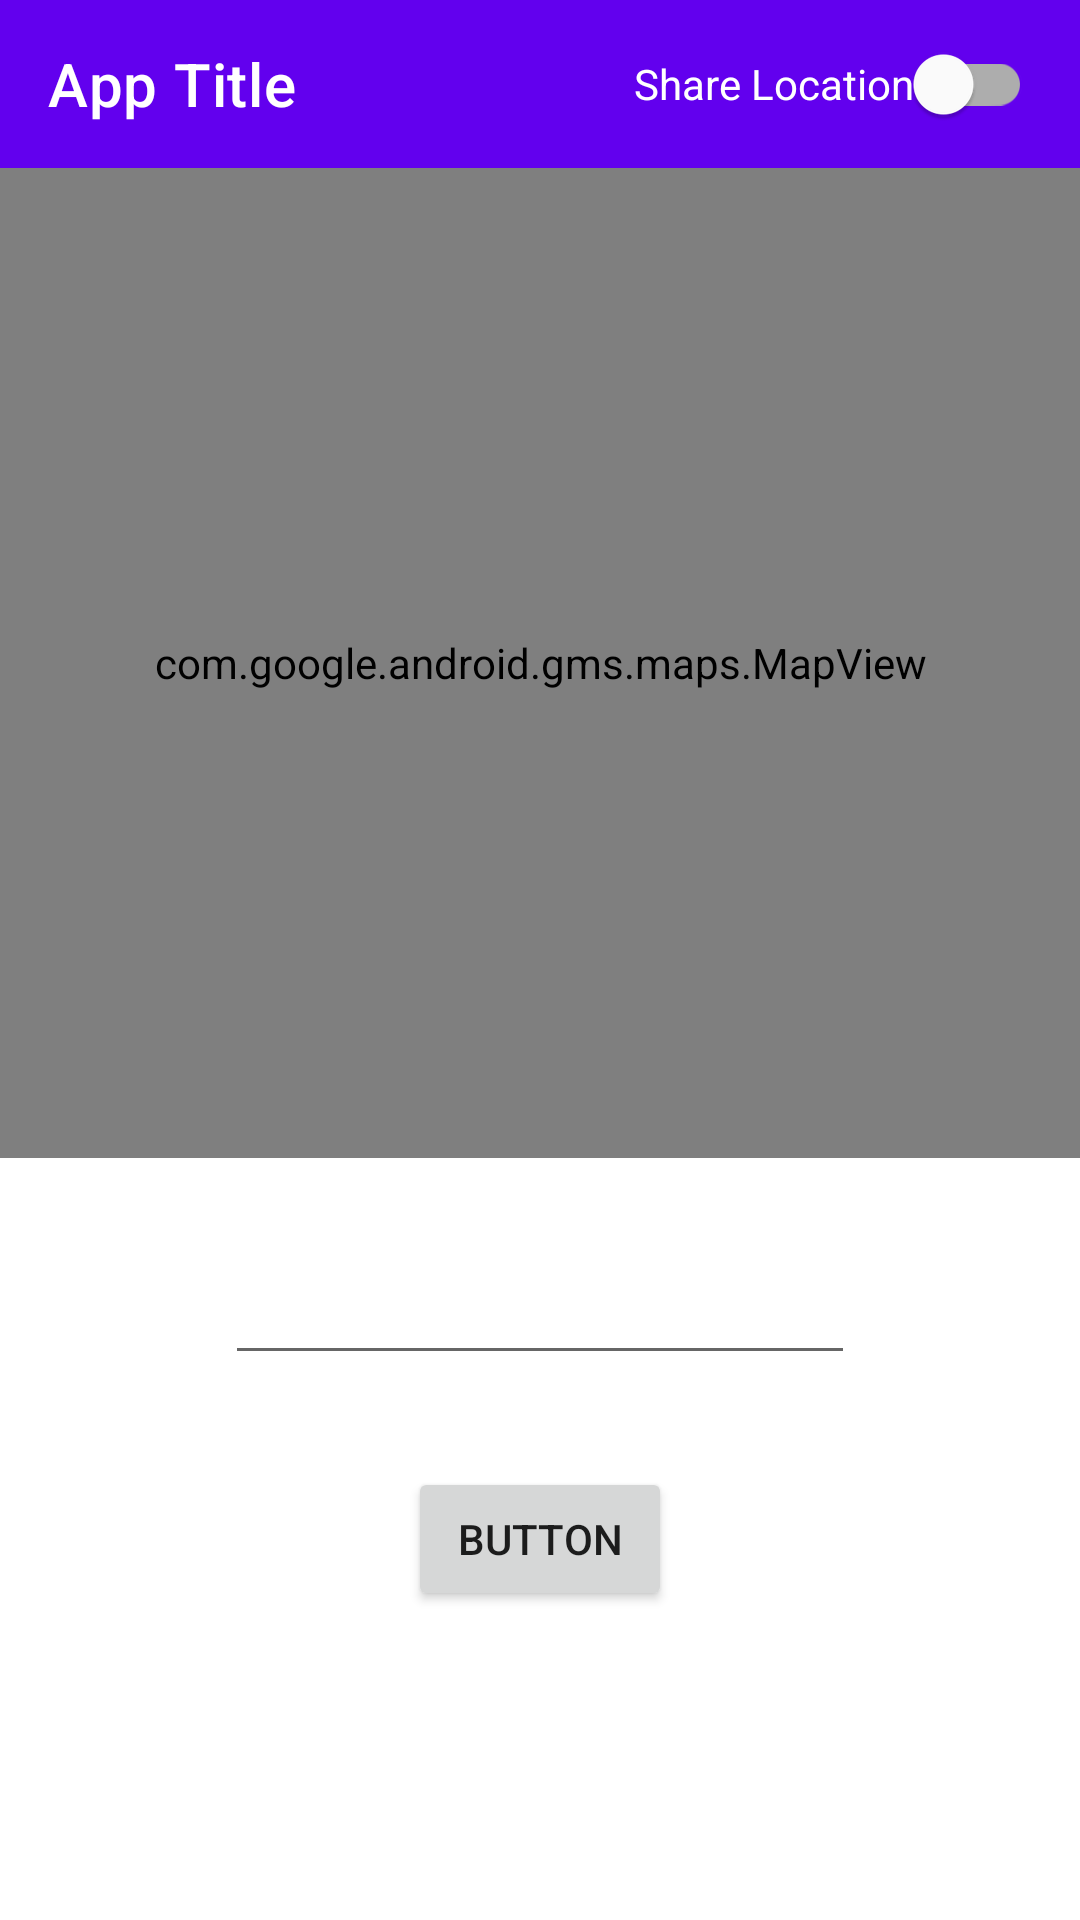

Android layout source for this screen:
<!-- AndroidManifest.xml: application theme Theme.FamilyTracker -->
<!-- res/layout/fragment_home_screen.xml -->
<?xml version="1.0" encoding="utf-8"?>
<androidx.constraintlayout.widget.ConstraintLayout xmlns:android="http://schemas.android.com/apk/res/android"
    xmlns:tools="http://schemas.android.com/tools"
    xmlns:app="http://schemas.android.com/apk/res-auto"
    android:layout_width="match_parent"
    android:layout_height="match_parent"
    tools:context=".ui.HomeScreen">


    <com.google.android.gms.maps.MapView
        android:id="@+id/mapView"
        android:layout_width="match_parent"
        android:layout_height="330dp"
        app:layout_constraintEnd_toEndOf="parent"
        app:layout_constraintStart_toStartOf="parent"
        app:layout_constraintTop_toBottomOf="@+id/appBarCoordinatorLayout" />

    <Button
        android:id="@+id/btnTest"
        android:layout_width="wrap_content"
        android:layout_height="wrap_content"
        android:text="Button"
        app:layout_constraintBottom_toBottomOf="parent"
        app:layout_constraintEnd_toEndOf="parent"
        app:layout_constraintStart_toStartOf="parent"
        app:layout_constraintTop_toBottomOf="@+id/mapView" />

    <androidx.coordinatorlayout.widget.CoordinatorLayout
        android:id="@+id/appBarCoordinatorLayout"
        android:layout_width="match_parent"
        android:layout_height="wrap_content"
        tools:context=".MainActivity"
        app:layout_constraintEnd_toEndOf="parent"
        app:layout_constraintStart_toStartOf="parent"
        app:layout_constraintTop_toTopOf="parent">

        <com.google.android.material.appbar.AppBarLayout
            android:id="@+id/appTopBar"
            android:layout_width="match_parent"
            android:layout_height="wrap_content"
            android:theme="@style/ThemeOverlay.MaterialComponents.Dark.ActionBar">

            <com.google.android.material.appbar.MaterialToolbar
                android:id="@+id/toolbar"
                android:layout_width="match_parent"
                android:layout_height="?attr/actionBarSize"
                android:background="?attr/colorPrimary"
                app:navigationIcon="@drawable/common_google_signin_btn_icon_dark_focused"
                app:menu="@menu/top_app_bar"
                app:title="App Title" />

        </com.google.android.material.appbar.AppBarLayout>

    </androidx.coordinatorlayout.widget.CoordinatorLayout>

    <EditText
        android:id="@+id/testEditText"
        android:layout_width="wrap_content"
        android:layout_height="wrap_content"
        android:ems="10"
        android:inputType="textPersonName"
        app:layout_constraintBottom_toTopOf="@+id/btnTest"
        app:layout_constraintEnd_toEndOf="parent"
        app:layout_constraintStart_toStartOf="parent"
        app:layout_constraintTop_toBottomOf="@+id/mapView" />


</androidx.constraintlayout.widget.ConstraintLayout>
<!-- resources referenced by this layout -->
<resources>
  <style name="Theme.FamilyTracker" parent="Theme.MaterialComponents.DayNight.NoActionBar">
          
          <item name="colorPrimary">@color/purple_500</item>
          <item name="colorPrimaryVariant">@color/purple_700</item>
          <item name="colorOnPrimary">@color/white</item>
          
          <item name="colorSecondary">@color/teal_200</item>
          <item name="colorSecondaryVariant">@color/teal_700</item>
          <item name="colorOnSecondary">@color/black</item>
          
          <item name="android:statusBarColor">?attr/colorPrimaryVariant</item>
          
      </style>
  <!-- not gathered from this repository: default colours our renderer supplied (Android Studio template values) -->
  <color name="purple_500">#FF6200EE</color>
  <color name="purple_700">#FF3700B3</color>
  <color name="teal_200">#FF03DAC5</color>
  <color name="teal_700">#FF018786</color>
  <color name="black">#FF000000</color>
  <color name="white">#FFFFFFFF</color>
</resources>
